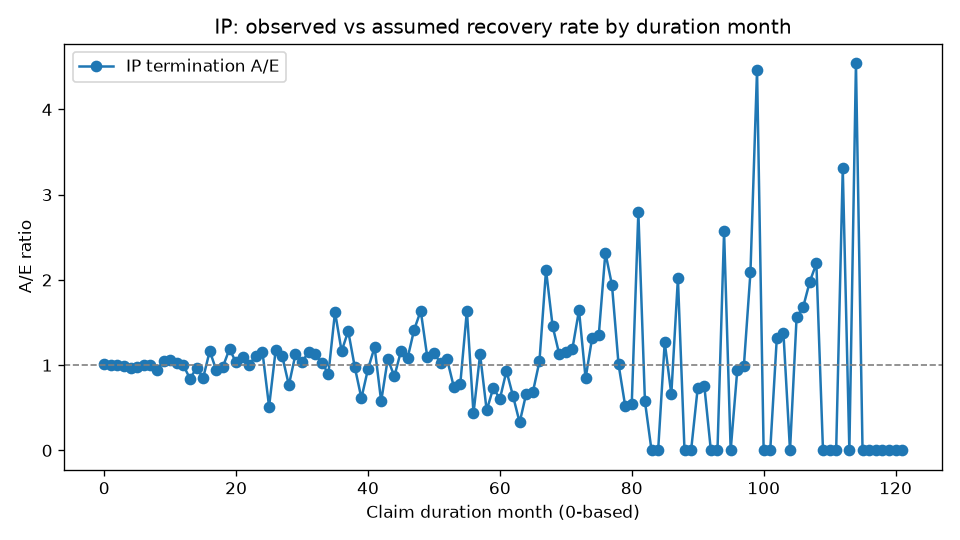

The table this chart was drawn from, first rows:
DurationMonth, Exposed, Recovered, ExpectedRecoveries, AE
0, 15026, 2181, 2152, 1.014
1, 12714, 1722, 1728, 0.9966
2, 10861, 1411, 1400, 1.008
3, 9359, 1137, 1145, 0.9929
4, 8121, 910, 940.4, 0.9677
5, 7125, 765, 782.4, 0.9777
6, 6289, 654, 653.7, 1.001
7, 5565, 546, 546, 1
8, 4961, 432, 458.4, 0.9424
9, 4475, 411, 389.7, 1.055
10, 4017, 347, 327.9, 1.058
11, 3629, 285, 277.8, 1.026
12, 3299, 184, 184.3, 0.9985
13, 3081, 140, 166.2, 0.8425
14, 2901, 146, 151.1, 0.9659
15, 2719, 116, 136.5, 0.8501
16, 2573, 145, 124.3, 1.166
17, 2398, 105, 111.7, 0.9398
18, 2269, 100, 101.7, 0.9834
19, 2149, 110, 92.44, 1.19
20, 2022, 86, 83.37, 1.032
21, 1913, 83, 75.53, 1.099
22, 1816, 69, 68.47, 1.008
23, 1729, 69, 62.0, 1.113
24, 1639, 21, 18.23, 1.152
25, 1600, 9, 17.54, 0.513
26, 1574, 20, 17, 1.176
27, 1530, 18, 16.29, 1.105
28, 1494, 12, 15.67, 0.7658
29, 1462, 17, 15.1, 1.126
30, 1422, 15, 14.45, 1.038
31, 1382, 16, 13.83, 1.157
32, 1346, 15, 13.28, 1.13
33, 1308, 13, 12.7, 1.023
34, 1277, 11, 12.21, 0.9012
35, 1242, 19, 11.7, 1.624
36, 1205, 13, 11.17, 1.164
37, 1176, 15, 10.71, 1.4
38, 1143, 10, 10.24, 0.9766
39, 1114, 6, 9.784, 0.6132
40, 1093, 9, 9.429, 0.9545
41, 1070, 11, 9.083, 1.211
42, 1041, 5, 8.693, 0.5752
43, 1020, 9, 8.376, 1.075
44, 1000, 7, 8.067, 0.8677
45, 975, 9, 7.716, 1.166
46, 952, 8, 7.398, 1.081
47, 928, 10, 7.061, 1.416
48, 901, 11, 6.715, 1.638
49, 877, 7, 6.414, 1.091
50, 855, 7, 6.129, 1.142
51, 832, 6, 5.858, 1.024
52, 815, 6, 5.612, 1.069
53, 793, 4, 5.334, 0.7499
54, 776, 4, 5.105, 0.7836
55, 760, 8, 4.88, 1.639
56, 736, 2, 4.609, 0.434
57, 723, 5, 4.433, 1.128
58, 712, 2, 4.269, 0.4685
59, 699, 3, 4.089, 0.7337
... 62 more rows
